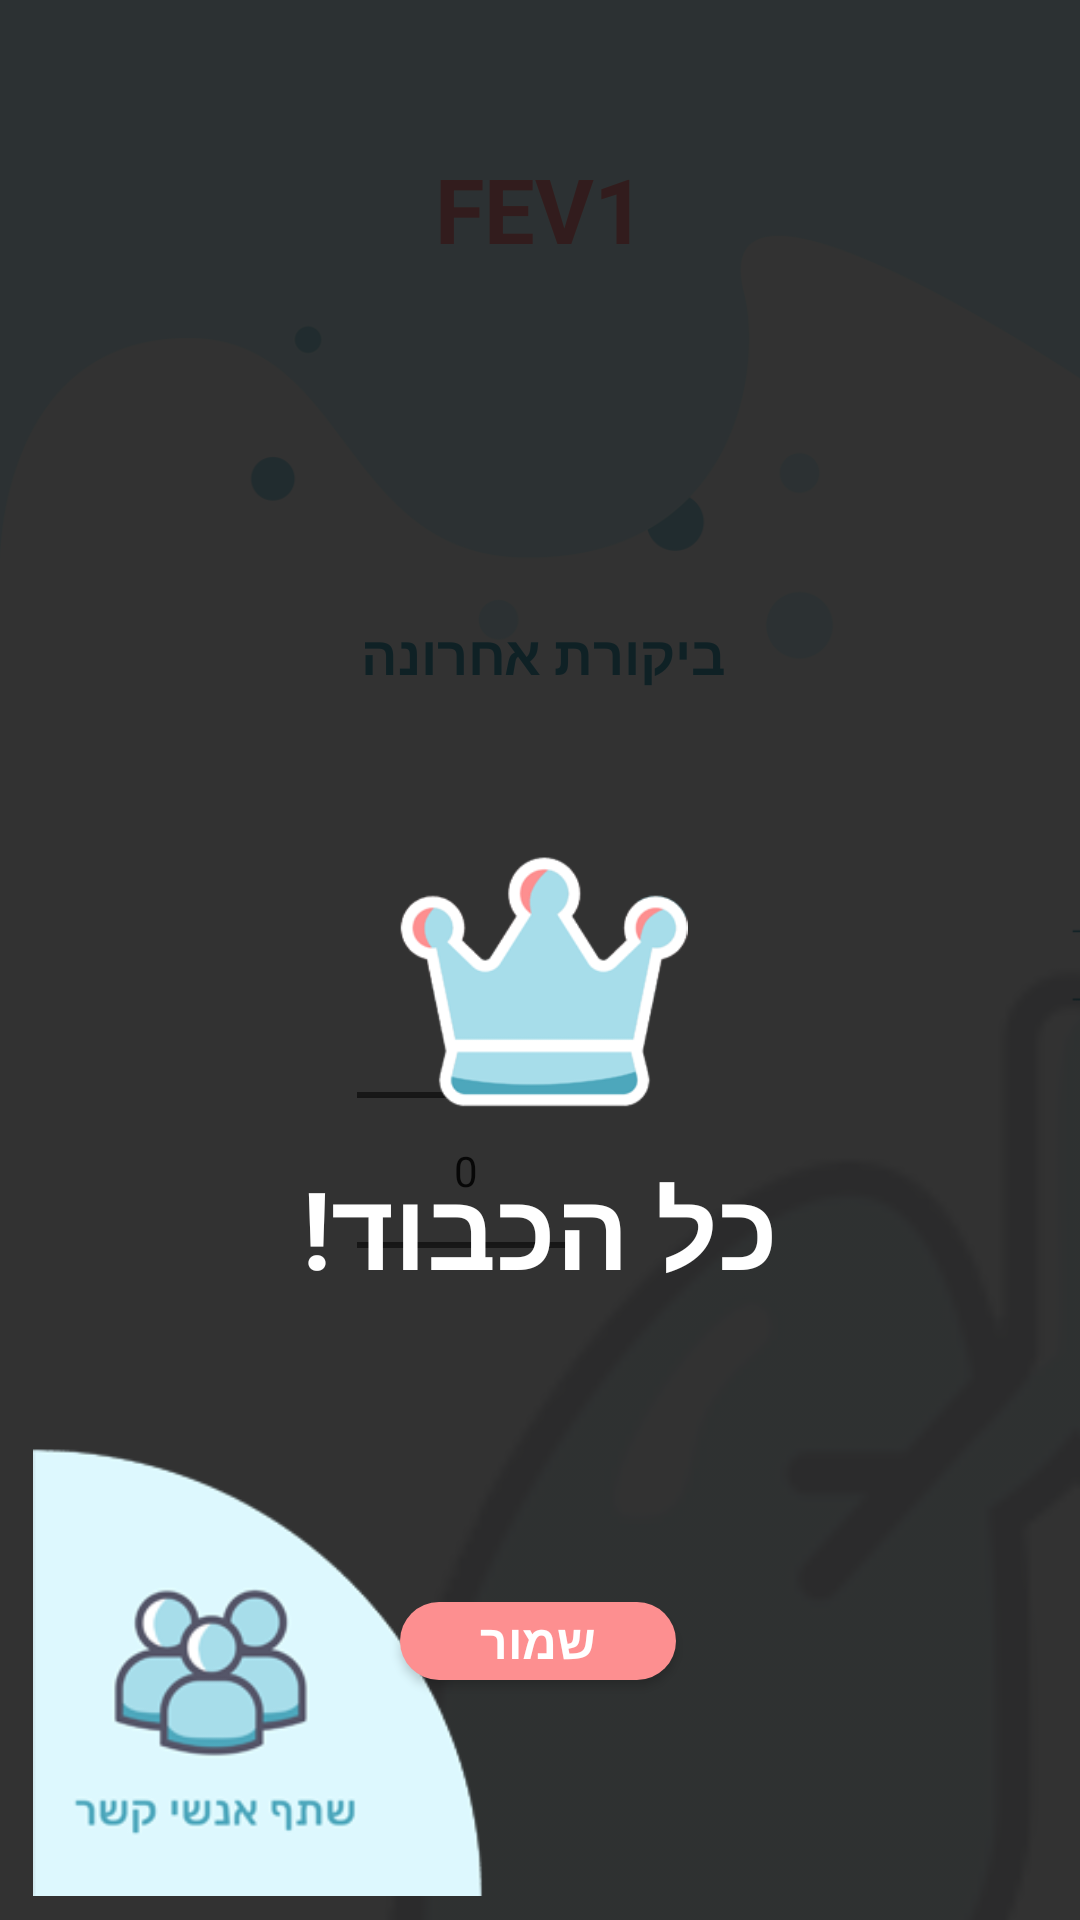

Reconstruct the res/layout file that produces this screen, plus the resources it refers to.
<!-- AndroidManifest.xml: application theme AppTheme -->
<!-- res/layout/activity_fev1_edit.xml -->
<?xml version="1.0" encoding="utf-8"?>
<android.support.constraint.ConstraintLayout xmlns:android="http://schemas.android.com/apk/res/android"
    xmlns:app="http://schemas.android.com/apk/res-auto"
    xmlns:tools="http://schemas.android.com/tools"
    android:layout_width="match_parent"
    android:layout_height="match_parent"
    android:background="@drawable/rsz_white_lightblue_backgroung"
    tools:context=".fev1_editActivity">

    <ImageView
        android:id="@+id/imageView11"
        android:layout_width="471dp"
        android:layout_height="470dp"
        android:layout_marginLeft="124dp"
        android:layout_marginStart="124dp"
        android:layout_marginTop="312dp"
        android:alpha="0.2"
        app:layout_constraintStart_toStartOf="parent"
        app:layout_constraintTop_toTopOf="parent"
        app:srcCompat="@drawable/lungs_icon" />

    <Button
        android:id="@+id/save"
        android:layout_width="92dp"
        android:layout_height="26dp"
        android:layout_alignParentBottom="true"
        android:layout_centerHorizontal="true"
        android:layout_marginBottom="80dp"
        android:layout_marginEnd="8dp"
        android:layout_marginLeft="8dp"
        android:layout_marginRight="8dp"
        android:layout_marginStart="8dp"
        android:layout_marginTop="8dp"
        android:background="@drawable/round_pink_button"
        android:onClick="saveBtn"
        android:text="@string/save"
        android:textColor="#ffffff"
        android:textSize="16sp"
        android:textStyle="bold"
        app:layout_constraintBottom_toBottomOf="parent"
        app:layout_constraintEnd_toEndOf="parent"
        app:layout_constraintHorizontal_bias="0.498"
        app:layout_constraintStart_toStartOf="parent"
        app:layout_constraintTop_toBottomOf="@+id/numberPicker"
        app:layout_constraintVertical_bias="1.0" />

    <TextView
        android:id="@+id/fevText"
        android:layout_width="104dp"
        android:layout_height="63dp"
        android:layout_centerHorizontal="true"
        android:layout_marginBottom="460dp"
        android:layout_marginTop="8dp"
        android:accessibilityHeading="true"
        android:gravity="center"
        android:textAllCaps="true"
        android:textColor="#4da7bc"
        android:textSize="45sp"
        android:textStyle="bold"
        app:layout_constraintBottom_toBottomOf="parent"
        app:layout_constraintHorizontal_bias="0.498"
        app:layout_constraintLeft_toLeftOf="parent"
        app:layout_constraintRight_toRightOf="parent"
        app:layout_constraintTop_toBottomOf="@+id/textView4"
        app:layout_constraintVertical_bias="0.0" />

    <TextView
        android:id="@+id/textView4"
        android:layout_width="match_parent"
        android:layout_height="42dp"
        android:layout_alignParentStart="true"
        android:layout_alignParentTop="true"
        android:layout_marginBottom="548dp"
        android:layout_marginTop="8dp"
        android:gravity="center"
        android:text="@string/title_fev1"
        android:textAllCaps="true"
        android:textColor="#fd8f90"
        android:textSize="30sp"
        android:textStyle="bold"
        app:layout_constraintBottom_toBottomOf="parent"
        app:layout_constraintHorizontal_bias="0.0"
        app:layout_constraintLeft_toLeftOf="parent"
        app:layout_constraintRight_toRightOf="parent"
        app:layout_constraintTop_toTopOf="parent"
        app:layout_constraintVertical_bias="0.967" />

    <TextView
        android:id="@+id/textView6"
        android:layout_width="123dp"
        android:layout_height="31dp"
        android:layout_marginEnd="8dp"
        android:layout_marginLeft="8dp"
        android:layout_marginRight="8dp"
        android:layout_marginStart="8dp"
        android:layout_marginTop="44dp"
        android:text="@string/last_check"
        android:textColor="#4da7bc"
        android:textSize="18sp"
        android:textStyle="bold"
        app:layout_constraintEnd_toEndOf="parent"
        app:layout_constraintStart_toStartOf="parent"
        app:layout_constraintTop_toBottomOf="@+id/fevText" />

    <NumberPicker
        android:id="@+id/numberPicker"
        android:layout_width="73dp"
        android:layout_height="219dp"
        android:layout_marginEnd="168dp"
        android:layout_marginRight="168dp"
        android:layout_marginTop="44dp"
        android:solidColor="@android:color/transparent"
        app:layout_constraintEnd_toEndOf="parent"
        app:layout_constraintTop_toBottomOf="@+id/textView6" />

    <Button
        android:id="@+id/backBtn"
        android:layout_width="22dp"
        android:layout_height="22dp"
        android:layout_marginTop="12dp"
        android:layout_marginRight="8dp"
        android:background="@drawable/back_btn"
        android:rotation="180"
        android:textColor="#ffffff"
        app:layout_constraintEnd_toEndOf="parent"
        app:layout_constraintTop_toTopOf="parent" />

    <FrameLayout
        android:id="@+id/container"
        android:layout_width="697dp"
        android:layout_height="784dp"
        android:background="#CC000000"
        tools:layout_editor_absoluteX="0dp"
        tools:layout_editor_absoluteY="0dp">

    </FrameLayout>

    <TextView
        android:id="@+id/finishText"
        android:layout_width="256dp"
        android:layout_height="42dp"
        android:layout_alignParentTop="true"
        android:layout_centerHorizontal="true"
        android:layout_marginBottom="8dp"
        android:layout_marginEnd="8dp"
        android:layout_marginLeft="8dp"
        android:layout_marginRight="8dp"
        android:layout_marginStart="8dp"
        android:layout_marginTop="364dp"
        android:gravity="center"
        android:text="כל הכבוד!"
        android:textAllCaps="true"
        android:textColor="@android:color/white"
        android:textSize="36sp"
        android:textStyle="bold"
        app:layout_constraintBottom_toBottomOf="parent"
        app:layout_constraintEnd_toEndOf="parent"
        app:layout_constraintHorizontal_bias="0.496"
        app:layout_constraintStart_toStartOf="parent"
        app:layout_constraintTop_toTopOf="parent"
        app:layout_constraintVertical_bias="0.093" />

    <ImageView
        android:id="@+id/share"
        android:layout_width="157dp"
        android:layout_height="151dp"
        android:layout_marginBottom="8dp"
        android:layout_marginEnd="8dp"
        android:layout_marginLeft="8dp"
        android:layout_marginRight="8dp"
        android:layout_marginStart="8dp"
        android:layout_marginTop="8dp"
        app:layout_constraintBottom_toBottomOf="parent"
        app:layout_constraintEnd_toEndOf="parent"
        app:layout_constraintHorizontal_bias="0.0"
        app:layout_constraintStart_toStartOf="parent"
        app:layout_constraintTop_toTopOf="parent"
        app:layout_constraintVertical_bias="1.0"
        app:srcCompat="@drawable/share" />

    <ImageView
        android:id="@+id/crown"
        android:layout_width="121dp"
        android:layout_height="98dp"
        android:layout_marginBottom="8dp"
        android:layout_marginEnd="8dp"
        android:layout_marginLeft="8dp"
        android:layout_marginRight="8dp"
        android:layout_marginStart="8dp"
        android:layout_marginTop="260dp"
        app:layout_constraintBottom_toTopOf="@+id/finishText"
        app:layout_constraintEnd_toEndOf="parent"
        app:layout_constraintStart_toStartOf="parent"
        app:layout_constraintTop_toTopOf="parent"
        app:layout_constraintVertical_bias="1.0"
        app:srcCompat="@drawable/crown" />

</android.support.constraint.ConstraintLayout>
<!-- resources referenced by this layout -->
<resources>
  <!-- drawable crown: png bitmap (drawable, 20558 bytes) -->
  <!-- drawable lungs_icon: png bitmap (drawable, 19534 bytes) -->
  <!-- drawable round_pink_button (drawable) -->
  <?xml version="1.0" encoding="utf-8"?>
  <selector xmlns:android="http://schemas.android.com/apk/res/android">
      <item>
          <shape android:shape="rectangle">
              <stroke android:width="0dp" android:color="#fd8f90" />
              <solid android:color="#fd8f90"/>
              <corners android:radius="15dp" />
          </shape>
      </item>s
  </selector>
  <!-- drawable rsz_white_lightblue_backgroung: png bitmap (drawable, 30152 bytes) -->
  <!-- drawable share: png bitmap (drawable, 19945 bytes) -->
  <string name="last_check">ביקורת אחרונה</string>
  <string name="save">שמור</string>
  <string name="title_fev1">FEV1</string>
  <style name="AppTheme" parent="Theme.AppCompat.Light.NoActionBar">
          
          <item name="colorPrimary">@color/colorPrimary</item>
          <item name="colorPrimaryDark">@color/colorPrimaryDark</item>
          <item name="colorAccent">#fd8f90</item>
          <item name="android:windowDisablePreview">true</item>
      </style>
  <color name="colorPrimary">#555669</color>
  <color name="colorPrimaryDark">#555669</color>
</resources>
